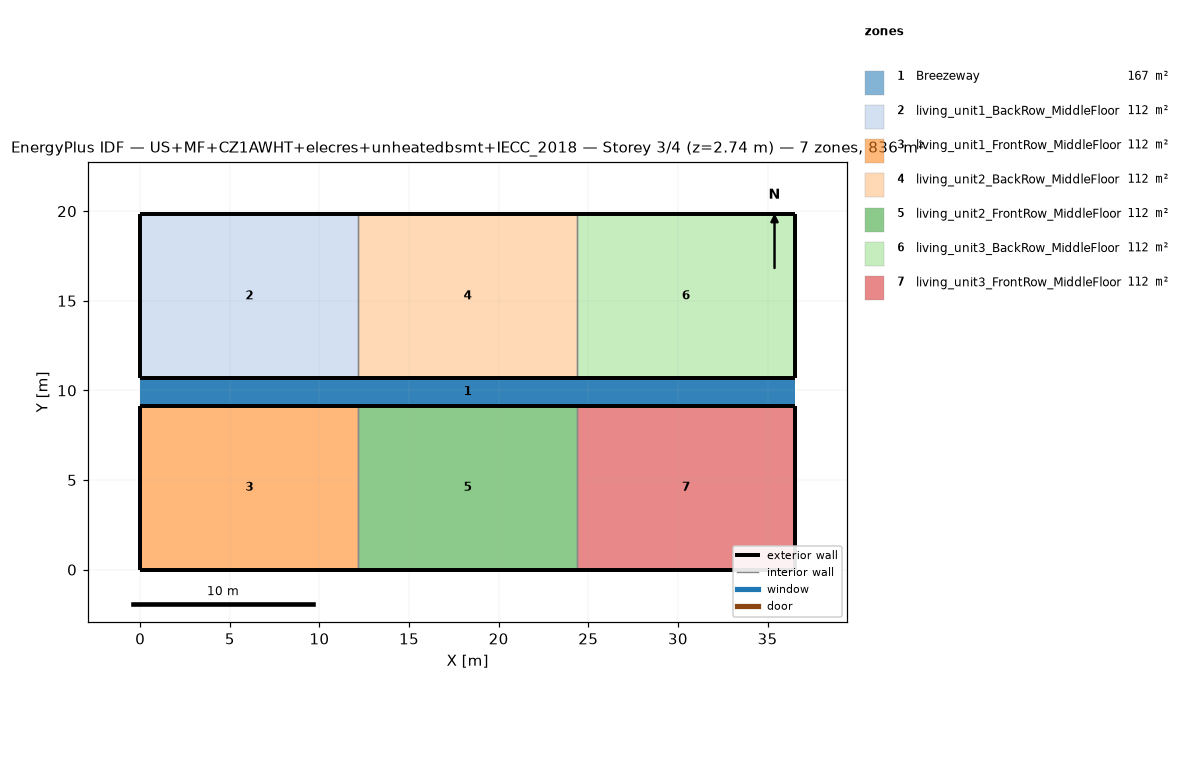
=== STOREY PLAN SPEC (per zone: floor XY polygon, exterior-wall plan segments, windows/doors) ===
zone 1: Breezeway  (167.0 m²)
  floor: (36.54, 9.16) (0.00, 9.16) (0.00, 10.68) (36.54, 10.68)
  floor: (36.54, 9.16) (0.00, 9.16) (0.00, 10.68) (36.54, 10.68)
  floor: (36.54, 9.16) (0.00, 9.16) (0.00, 10.68) (36.54, 10.68)
zone 2: living_unit1_BackRow_MiddleFloor  (111.5 m²)
  floor: (12.18, 10.68) (0.00, 10.68) (0.00, 19.84) (12.18, 19.84)
  exterior wall: (0.00, 10.68) – (12.18, 10.68)  [12.2 m]
  exterior wall: (12.18, 19.84) – (0.00, 19.84)  [12.2 m]
  exterior wall: (0.00, 19.84) – (0.00, 10.68)  [9.2 m]
  interior walls: 1
zone 3: living_unit1_FrontRow_MiddleFloor  (111.5 m²)
  floor: (12.18, 0.00) (0.00, 0.00) (0.00, 9.16) (12.18, 9.16)
  exterior wall: (0.00, 0.00) – (12.18, 0.00)  [12.2 m]
  exterior wall: (12.18, 9.16) – (0.00, 9.16)  [12.2 m]
  exterior wall: (0.00, 9.16) – (0.00, 0.00)  [9.2 m]
  interior walls: 1
zone 4: living_unit2_BackRow_MiddleFloor  (111.5 m²)
  floor: (24.36, 10.68) (12.18, 10.68) (12.18, 19.84) (24.36, 19.84)
  exterior wall: (12.18, 10.68) – (24.36, 10.68)  [12.2 m]
  exterior wall: (24.36, 19.84) – (12.18, 19.84)  [12.2 m]
  interior walls: 2
zone 5: living_unit2_FrontRow_MiddleFloor  (111.5 m²)
  floor: (24.36, 0.00) (12.18, 0.00) (12.18, 9.16) (24.36, 9.16)
  exterior wall: (12.18, 0.00) – (24.36, 0.00)  [12.2 m]
  exterior wall: (24.36, 9.16) – (12.18, 9.16)  [12.2 m]
  interior walls: 2
zone 6: living_unit3_BackRow_MiddleFloor  (111.5 m²)
  floor: (36.54, 10.68) (24.36, 10.68) (24.36, 19.84) (36.54, 19.84)
  exterior wall: (24.36, 10.68) – (36.54, 10.68)  [12.2 m]
  exterior wall: (36.54, 10.68) – (36.54, 19.84)  [9.2 m]
  exterior wall: (36.54, 19.84) – (24.36, 19.84)  [12.2 m]
  interior walls: 1
zone 7: living_unit3_FrontRow_MiddleFloor  (111.5 m²)
  floor: (36.54, 0.00) (24.36, 0.00) (24.36, 9.16) (36.54, 9.16)
  exterior wall: (24.36, 0.00) – (36.54, 0.00)  [12.2 m]
  exterior wall: (36.54, 0.00) – (36.54, 9.16)  [9.2 m]
  exterior wall: (36.54, 9.16) – (24.36, 9.16)  [12.2 m]
  interior walls: 1

=== DERIVED (storey summary) ===
Building: US+MF+CZ1AWHT+elecres+unheatedbsmt+IECC_2018
Storey: 3 of 4  (floor level z = 2.74 m)
Storey gross floor area: 836.2 m²
Zones on this storey: 7
  - Breezeway: floor 167.0 m²
  - living_unit1_BackRow_MiddleFloor: floor 111.5 m²; exterior wall 33.5 m (86.9 m²); WWR 0.0%
  - living_unit1_FrontRow_MiddleFloor: floor 111.5 m²; exterior wall 33.5 m (86.9 m²); WWR 0.0%
  - living_unit2_BackRow_MiddleFloor: floor 111.5 m²; exterior wall 24.4 m (63.1 m²); WWR 0.0%
  - living_unit2_FrontRow_MiddleFloor: floor 111.5 m²; exterior wall 24.4 m (63.1 m²); WWR 0.0%
  - living_unit3_BackRow_MiddleFloor: floor 111.5 m²; exterior wall 33.5 m (86.9 m²); WWR 0.0%
  - living_unit3_FrontRow_MiddleFloor: floor 111.5 m²; exterior wall 33.5 m (86.9 m²); WWR 0.0%
Zone adjacency (shared interzone walls):
  - living_unit1_BackRow_MiddleFloor ↔ living_unit2_BackRow_MiddleFloor
  - living_unit1_FrontRow_MiddleFloor ↔ living_unit2_FrontRow_MiddleFloor
  - living_unit2_BackRow_MiddleFloor ↔ living_unit3_BackRow_MiddleFloor
  - living_unit2_FrontRow_MiddleFloor ↔ living_unit3_FrontRow_MiddleFloor